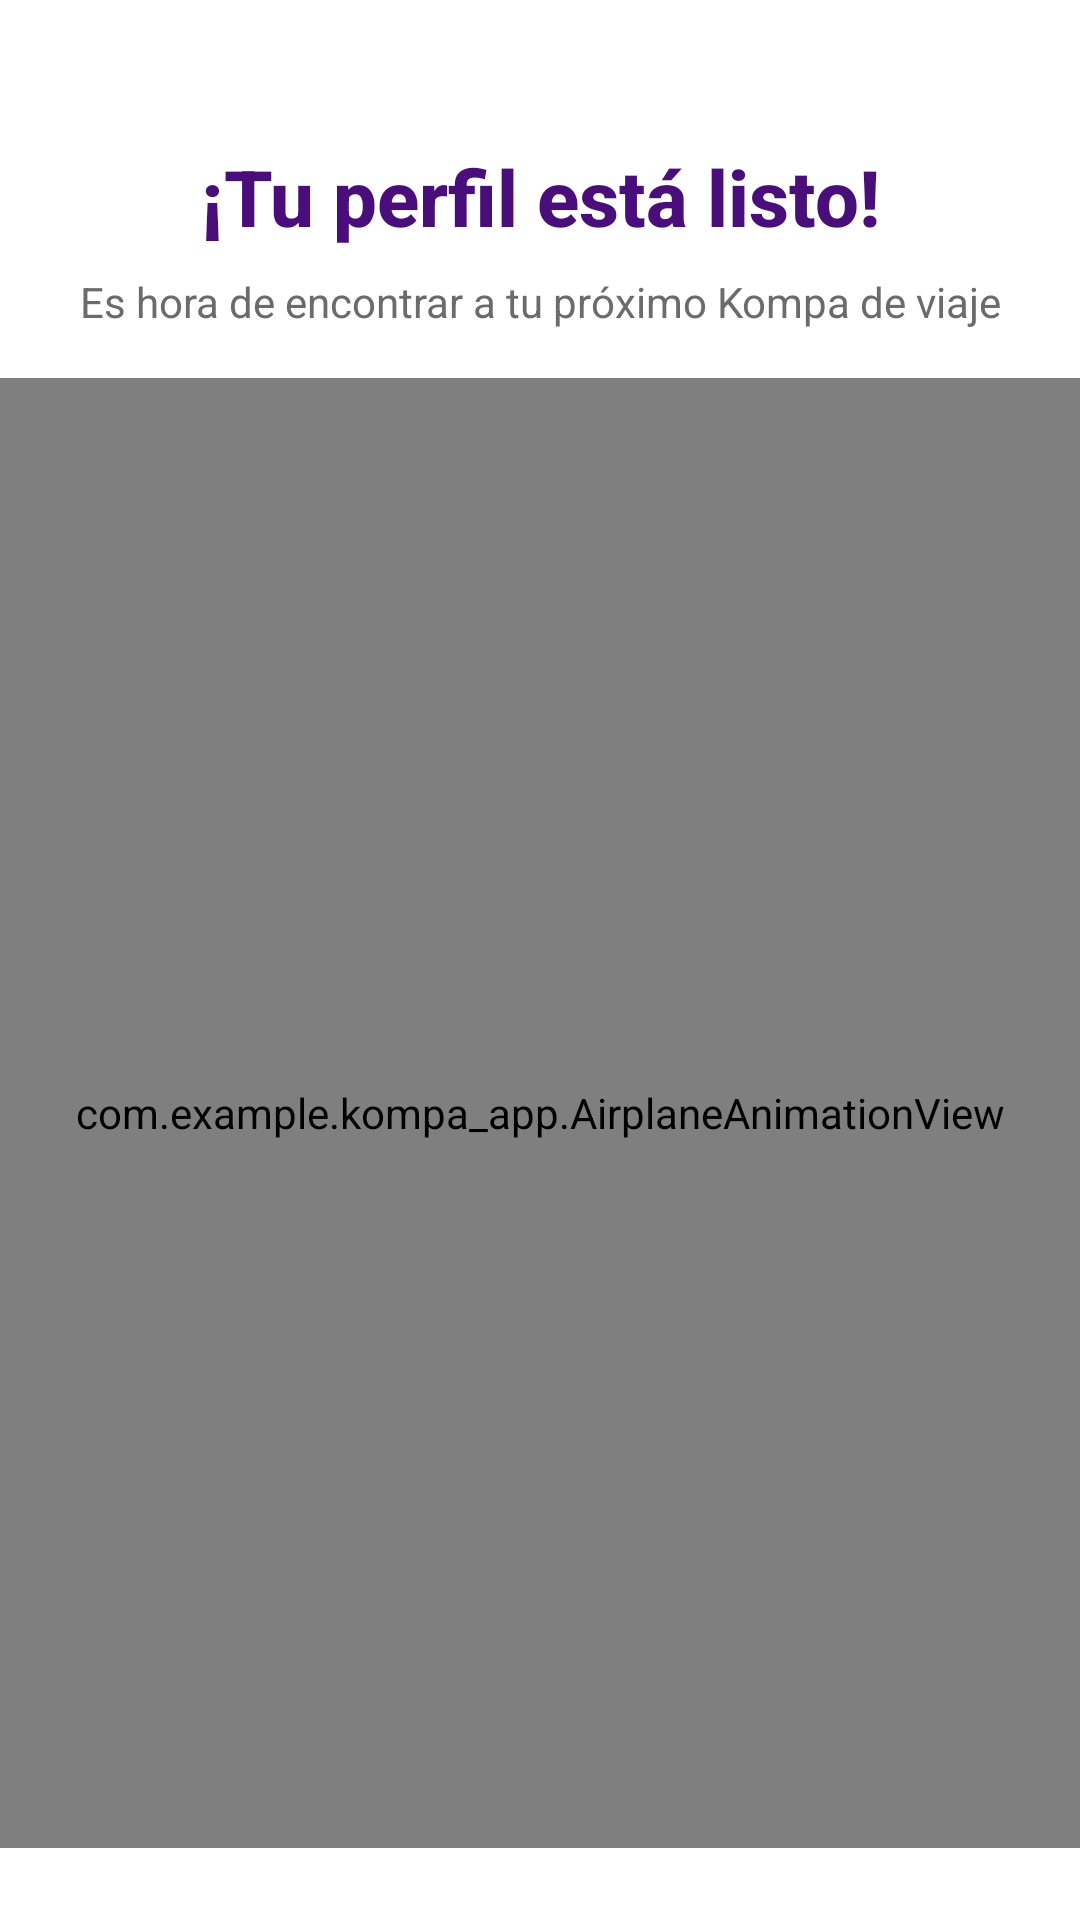

Reconstruct the res/layout file that produces this screen, plus the resources it refers to.
<!-- AndroidManifest.xml: activity theme Theme.Kompa -->
<!-- res/layout/activity_confirmacion.xml -->
<?xml version="1.0" encoding="utf-8"?>
<androidx.constraintlayout.widget.ConstraintLayout
    xmlns:android="http://schemas.android.com/apk/res/android"
    xmlns:app="http://schemas.android.com/apk/res-auto"
    android:layout_width="match_parent"
    android:layout_height="match_parent"
    android:background="@color/white">

    <TextView
        android:id="@+id/tv_confirmacion_titulo"
        android:layout_width="wrap_content"
        android:layout_height="wrap_content"
        android:layout_marginTop="48dp"
        android:paddingHorizontal="24dp"
        android:gravity="center"
        android:text="¡Tu perfil está listo!"
        android:textColor="@color/purple_dark"
        android:textSize="26sp"
        android:textStyle="bold"
        android:fontFamily="sans-serif-medium"
        app:layout_constraintTop_toTopOf="parent"
        app:layout_constraintStart_toStartOf="parent"
        app:layout_constraintEnd_toEndOf="parent" />

    <TextView
        android:id="@+id/tv_confirmacion_subtitulo"
        android:layout_width="wrap_content"
        android:layout_height="wrap_content"
        android:layout_marginTop="8dp"
        android:text="Es hora de encontrar a tu próximo Kompa de viaje"
        android:textColor="@color/gray_text"
        android:textSize="14sp"
        app:layout_constraintTop_toBottomOf="@id/tv_confirmacion_titulo"
        app:layout_constraintStart_toStartOf="parent"
        app:layout_constraintEnd_toEndOf="parent" />

    <com.example.kompa_app.AirplaneAnimationView
        android:id="@+id/airplaneAnimationView"
        android:layout_width="0dp"
        android:layout_height="0dp"
        android:layout_marginTop="16dp"
        android:layout_marginBottom="24dp"
        app:layout_constraintTop_toBottomOf="@id/tv_confirmacion_subtitulo"
        app:layout_constraintBottom_toBottomOf="parent"
        app:layout_constraintStart_toStartOf="parent"
        app:layout_constraintEnd_toEndOf="parent" />

    <com.google.android.material.button.MaterialButton
        android:id="@+id/bt_continuar"
        android:layout_width="wrap_content"
        android:layout_height="56dp"
        android:layout_marginBottom="48dp"
        android:paddingHorizontal="32dp"
        android:text="Empezar a explorar"
        android:textAllCaps="false"
        android:textColor="@color/white"
        android:textSize="16sp"
        android:textStyle="bold"
        android:backgroundTint="@color/purple_primary"
        android:alpha="0"
        android:visibility="invisible"
        app:cornerRadius="28dp"
        app:layout_constraintBottom_toBottomOf="@id/airplaneAnimationView"
        app:layout_constraintStart_toStartOf="@id/airplaneAnimationView"
        app:layout_constraintEnd_toEndOf="@id/airplaneAnimationView" />

</androidx.constraintlayout.widget.ConstraintLayout>
<!-- resources referenced by this layout -->
<resources>
  <color name="gray_text">#6B6B6B</color>
  <color name="purple_dark">#4A0E7A</color>
  <color name="purple_primary">#7B2CBF</color>
  <color name="white">#FFFFFF</color>
  <style name="Theme.Kompa" parent="Theme.Material3.DayNight.NoActionBar">
          <item name="colorPrimary">@color/purple_primary</item>
          <item name="colorPrimaryVariant">@color/purple_dark</item>
          <item name="colorOnPrimary">@color/white</item>
          <item name="colorSecondary">@color/purple_medium</item>
          <item name="colorSecondaryVariant">@color/purple_light</item>
          <item name="colorOnSecondary">@color/text_dark</item>
          <item name="android:statusBarColor" tools:targetApi="l">@color/purple_dark</item>
          <item name="android:windowBackground">@color/white</item>
      </style>
  <color name="purple_medium">#9D4EDD</color>
  <color name="purple_light">#E0AAFF</color>
  <color name="text_dark">#2B2B2B</color>
</resources>
